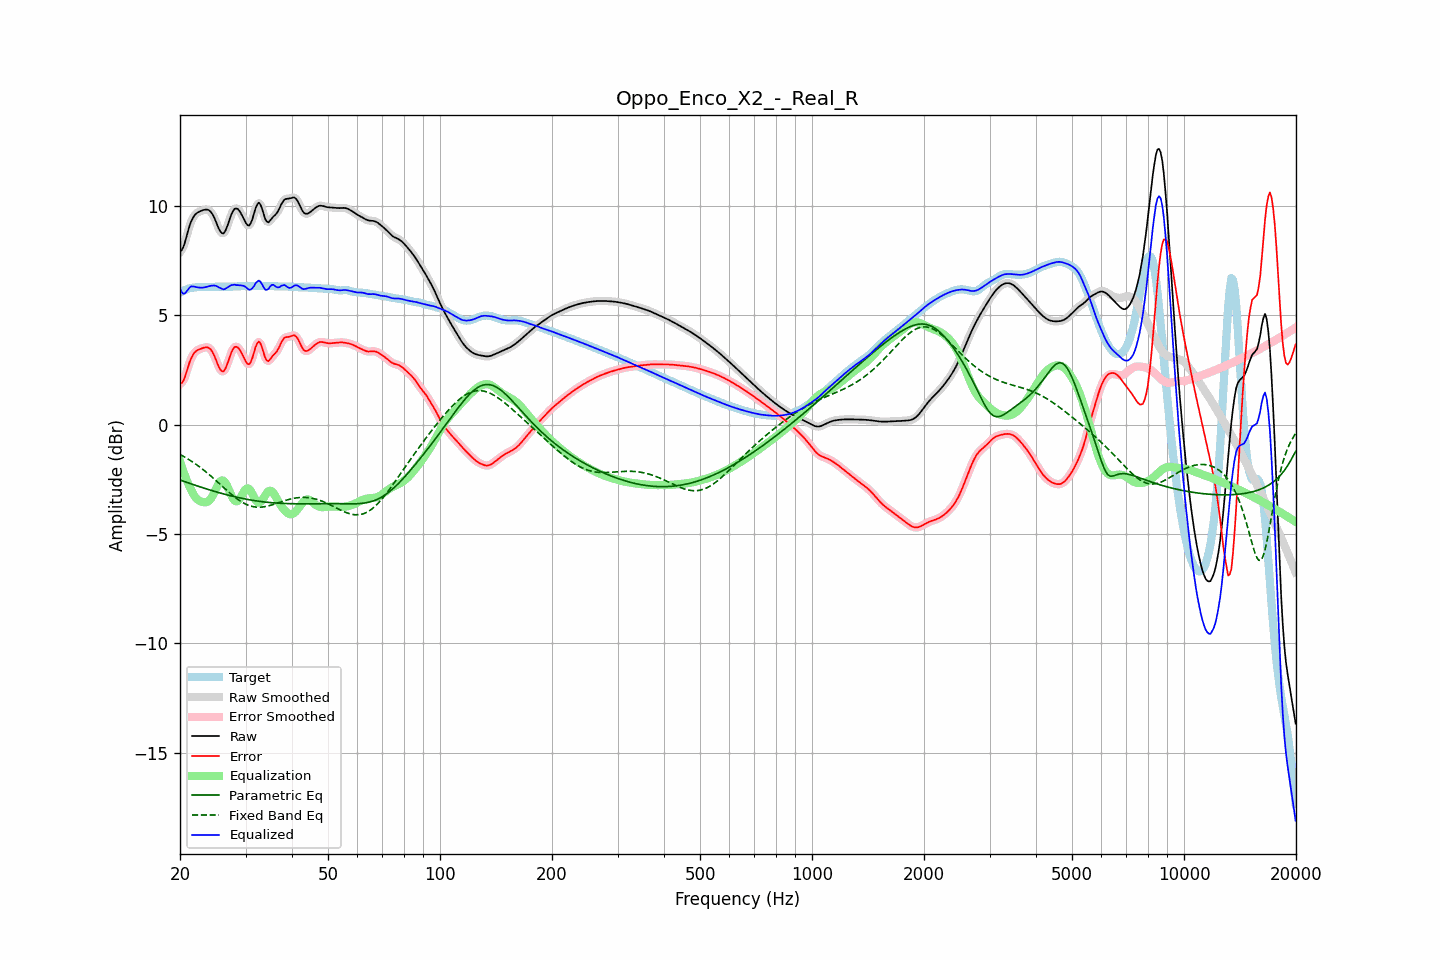

The file beside this chart, header and first rows:
frequency, raw, error, smoothed, error_smoothed, equalization, parametric_eq, fixed_band_eq, equalized_raw, equalized_smoothed, target
20.00, 7.92, 1.88, 7.90, 1.86, -1.68, -2.53, -1.36, 6.25, 6.22, 6.04
20.20, 7.98, 1.90, 8.00, 1.92, -1.91, -2.56, -1.40, 6.08, 6.10, 6.08
20.40, 8.12, 1.99, 8.15, 2.02, -2.12, -2.58, -1.44, 6.00, 6.03, 6.12
20.61, 8.33, 2.16, 8.34, 2.17, -2.32, -2.61, -1.48, 6.00, 6.01, 6.16
20.81, 8.60, 2.40, 8.59, 2.40, -2.51, -2.63, -1.52, 6.09, 6.08, 6.20
21.02, 8.86, 2.64, 8.86, 2.64, -2.68, -2.66, -1.57, 6.18, 6.18, 6.22
21.23, 9.11, 2.87, 9.10, 2.86, -2.84, -2.68, -1.61, 6.28, 6.27, 6.25
21.44, 9.31, 3.05, 9.30, 3.04, -2.98, -2.71, -1.66, 6.33, 6.33, 6.26
21.66, 9.46, 3.18, 9.46, 3.19, -3.13, -2.73, -1.71, 6.32, 6.33, 6.27
21.87, 9.58, 3.30, 9.58, 3.29, -3.26, -2.76, -1.76, 6.32, 6.31, 6.28
22.09, 9.66, 3.37, 9.66, 3.37, -3.36, -2.78, -1.81, 6.30, 6.30, 6.29
22.31, 9.71, 3.42, 9.71, 3.42, -3.43, -2.81, -1.87, 6.28, 6.29, 6.30
22.54, 9.75, 3.45, 9.75, 3.45, -3.48, -2.83, -1.92, 6.27, 6.28, 6.30
22.76, 9.78, 3.48, 9.78, 3.48, -3.51, -2.86, -1.97, 6.27, 6.27, 6.30
22.99, 9.81, 3.50, 9.81, 3.51, -3.54, -2.88, -2.03, 6.27, 6.28, 6.30
23.22, 9.83, 3.53, 9.83, 3.53, -3.55, -2.90, -2.09, 6.28, 6.28, 6.30
23.45, 9.84, 3.54, 9.85, 3.54, -3.55, -2.93, -2.15, 6.30, 6.30, 6.30
23.69, 9.84, 3.54, 9.84, 3.54, -3.53, -2.95, -2.21, 6.31, 6.32, 6.30
23.92, 9.82, 3.51, 9.81, 3.51, -3.48, -2.97, -2.27, 6.34, 6.33, 6.30
24.16, 9.76, 3.45, 9.75, 3.45, -3.40, -2.99, -2.33, 6.36, 6.35, 6.30
24.40, 9.66, 3.35, 9.65, 3.35, -3.29, -3.02, -2.40, 6.37, 6.37, 6.31
24.65, 9.52, 3.21, 9.52, 3.21, -3.15, -3.04, -2.46, 6.37, 6.37, 6.31
24.89, 9.36, 3.04, 9.35, 3.04, -3.00, -3.06, -2.53, 6.36, 6.36, 6.32
25.14, 9.18, 2.86, 9.17, 2.85, -2.84, -3.08, -2.59, 6.34, 6.33, 6.32
25.39, 8.99, 2.67, 9.00, 2.68, -2.70, -3.10, -2.66, 6.29, 6.30, 6.32
25.65, 8.86, 2.53, 8.85, 2.53, -2.60, -3.12, -2.73, 6.26, 6.26, 6.32
25.91, 8.77, 2.45, 8.77, 2.45, -2.55, -3.14, -2.79, 6.22, 6.22, 6.32
26.16, 8.75, 2.44, 8.77, 2.45, -2.56, -3.16, -2.86, 6.19, 6.21, 6.32
26.43, 8.84, 2.53, 8.85, 2.53, -2.63, -3.18, -2.93, 6.21, 6.22, 6.31
26.69, 9.01, 2.69, 9.00, 2.69, -2.75, -3.20, -2.99, 6.26, 6.25, 6.31
26.96, 9.21, 2.90, 9.21, 2.90, -2.91, -3.22, -3.06, 6.30, 6.30, 6.31
27.23, 9.43, 3.12, 9.43, 3.11, -3.08, -3.24, -3.12, 6.35, 6.35, 6.31
27.50, 9.63, 3.31, 9.63, 3.31, -3.24, -3.26, -3.19, 6.39, 6.38, 6.32
27.77, 9.78, 3.46, 9.78, 3.46, -3.38, -3.28, -3.25, 6.40, 6.40, 6.32
28.05, 9.88, 3.56, 9.87, 3.55, -3.47, -3.29, -3.31, 6.41, 6.40, 6.33
28.33, 9.90, 3.57, 9.90, 3.57, -3.51, -3.31, -3.36, 6.39, 6.39, 6.33
28.62, 9.87, 3.54, 9.87, 3.53, -3.48, -3.33, -3.42, 6.39, 6.38, 6.33
28.90, 9.78, 3.45, 9.78, 3.44, -3.40, -3.34, -3.47, 6.38, 6.38, 6.34
29.19, 9.66, 3.32, 9.66, 3.32, -3.29, -3.36, -3.52, 6.37, 6.38, 6.34
29.48, 9.52, 3.18, 9.52, 3.18, -3.15, -3.38, -3.56, 6.37, 6.36, 6.34
29.78, 9.37, 3.03, 9.37, 3.02, -3.03, -3.39, -3.60, 6.34, 6.34, 6.34
30.08, 9.23, 2.89, 9.23, 2.88, -2.94, -3.40, -3.64, 6.29, 6.29, 6.34
30.38, 9.13, 2.79, 9.14, 2.79, -2.91, -3.42, -3.67, 6.23, 6.23, 6.35
30.68, 9.11, 2.76, 9.13, 2.78, -2.94, -3.43, -3.70, 6.17, 6.19, 6.35
30.99, 9.22, 2.86, 9.22, 2.87, -3.03, -3.44, -3.72, 6.19, 6.19, 6.35
31.30, 9.40, 3.05, 9.41, 3.06, -3.16, -3.46, -3.74, 6.24, 6.25, 6.35
31.61, 9.65, 3.29, 9.65, 3.30, -3.31, -3.47, -3.76, 6.34, 6.34, 6.35
31.93, 9.91, 3.55, 9.89, 3.54, -3.44, -3.48, -3.77, 6.47, 6.45, 6.35
32.24, 10.07, 3.72, 10.07, 3.72, -3.53, -3.49, -3.77, 6.54, 6.54, 6.35
32.57, 10.16, 3.81, 10.13, 3.78, -3.56, -3.50, -3.77, 6.60, 6.57, 6.35
32.89, 10.08, 3.73, 10.07, 3.71, -3.54, -3.51, -3.77, 6.55, 6.53, 6.35
33.22, 9.89, 3.54, 9.89, 3.53, -3.46, -3.52, -3.77, 6.43, 6.43, 6.35
33.55, 9.65, 3.30, 9.65, 3.30, -3.35, -3.53, -3.76, 6.30, 6.30, 6.35
33.89, 9.42, 3.06, 9.44, 3.09, -3.23, -3.54, -3.75, 6.18, 6.20, 6.35
34.23, 9.30, 2.94, 9.31, 2.95, -3.13, -3.55, -3.73, 6.17, 6.18, 6.35
34.57, 9.26, 2.91, 9.28, 2.93, -3.05, -3.55, -3.71, 6.21, 6.23, 6.35
34.92, 9.34, 2.99, 9.33, 2.98, -3.02, -3.56, -3.69, 6.32, 6.32, 6.35
35.27, 9.43, 3.09, 9.42, 3.07, -3.04, -3.57, -3.67, 6.39, 6.38, 6.34
35.62, 9.52, 3.18, 9.51, 3.17, -3.11, -3.57, -3.65, 6.41, 6.39, 6.34
35.97, 9.58, 3.25, 9.59, 3.25, -3.23, -3.58, -3.63, 6.36, 6.36, 6.33
... 635 more rows
